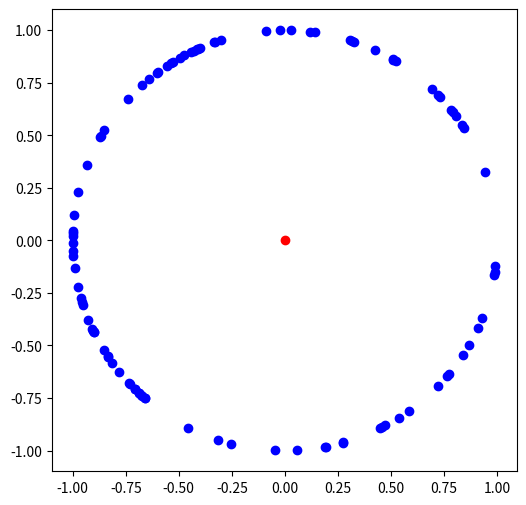

This chart was generated by the following Python code: (Note: this script raises an exception after producing the figure.)
# randomly creating a 2-dimensional quantum state
from random import randrange
def random_quantum_state():
    first_entry = randrange(-100,101)
    second_entry = randrange(-100,101)
    length_square = first_entry**2+second_entry**2
    while length_square == 0:
        first_entry = randrange(-100,101)
        second_entry = randrange(-100,101)
        length_square = first_entry**2+second_entry**2
    first_entry = first_entry / length_square**0.5
    second_entry = second_entry / length_square**0.5
    return [first_entry,second_entry]

# import the drawing methods
from matplotlib.pyplot import plot, figure, show

# draw a figure
figure(figsize=(6,6), dpi=60) 

# draw the origin
plot(0,0,'ro') 

for i in range(100):
    # create a random quantum state
    quantum_state = random_quantum_state(); 
    # draw a blue point for the random quantum state
    x = quantum_state[0];
    y = quantum_state[1];
    plot(x,y,'bo') 

show()

# randomly creating a 2-dimensional quantum state
from random import randrange
def random_quantum_state():
    first_entry = randrange(-100,101)
    second_entry = randrange(-100,101)
    length_square = first_entry**2+second_entry**2
    while length_square == 0:
        first_entry = randrange(-100,101)
        second_entry = randrange(-100,101)
        length_square = first_entry**2+second_entry**2
    first_entry = first_entry / length_square**0.5
    second_entry = second_entry / length_square**0.5
    return [first_entry,second_entry]

# import the drawing methods
from matplotlib.pyplot import plot, figure, arrow, show

%run qlatvia.py

# draw a figure
figure(figsize=(6,6), dpi=60) 

draw_axes();

# draw the origin
plot(0,0,'ro') 

for i in range(100):
    # create a random quantum state
    quantum_state = random_quantum_state(); 
    # draw a blue vector for the random quantum state
    x = quantum_state[0];
    y = quantum_state[1];
    # shorten the line length to 0.92
    #     line_length + head_length (0.08) should be 1
    x = 0.92 * x
    y = 0.92 * y
    arrow(0,0,x,y,head_width=0.04,head_length=0.08,color="blue")

show()

# randomly create a 2-dimensional quantum state
from math import cos, sin, pi
from random import randrange
def random_quantum_state2():
    angle_degree = randrange(360)
    angle_radian = 2*pi*angle/360
    return [cos(angle_radian),sin(angle_radian)]

# include our predefined functions
%run qlatvia.py

# draw the axes
draw_qubit()

for i in range(6):
    [x,y]=random_quantum_state2()
    draw_quantum_state(x,y,"|v"+str(i)+">")

# include our predefined functions
%run qlatvia.py

# draw the axes
draw_qubit()

for i in range(100):
    [x,y]=random_quantum_state2()
    draw_quantum_state(x,y,"")

